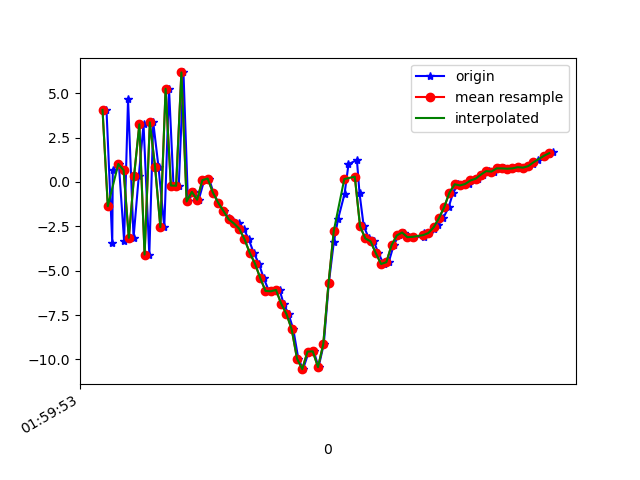

The table this chart was drawn from, first rows:
1617847193495, 542837053302907, 4.05956, 2.3658376, -2.0155344
1617847193517, 542837072533677, -3.423, 1.089, 5.843
1617847193519, 542837091764447, 0.6914, 1.927, -6.737
1617847193542, 542837110995217, 1.013, 1.939, 8.836
1617847193562, 542837130225987, -3.321, 0.3768, -5.493
1617847193577, 542837149456757, 4.651, 2.479, 2.225
1617847193598, 542837168687527, -3.149, 1.557, 4.134
1617847193618, 542837187918297, 0.3425, 2.344, -6.97
1617847193636, 542837207149067, 3.245, 2.612, 8.387
1617847193658, 542837226379837, -4.093, 0.5532, -1.501
1617847193673, 542837245610607, 3.359, 1.924, -2.615
1617847193693, 542837264841377, 0.8327, 1.284, 9.526
1617847193715, 542837284072147, -2.545, 0.7283, -4.931
1617847193733, 542837303302917, 5.25, 2.713, 3.094
1617847193750, 542837322533687, -0.2008, 0.9467, 10.95
1617847193770, 542837341764457, -0.2144, 0.3832, -3.728
1617847193788, 542837360995227, 6.169, 1.66, 5.435
1617847193805, 542837380225997, -1.098, -1.313, 10.08
1617847193827, 542837399456767, -0.5599, -1.089, -2.106
1617847193846, 542837418687537, -0.9999, 0.02498, 4.281
1617847193867, 542837437918307, 0.1015, 1.261, 1.276
1617847193885, 542837457149077, 0.1931, 1.414, 1.398
1617847193902, 542837476379847, -0.5967, 1.647, 0.5372
1617847193920, 542837495610617, -1.167, 1.833, -0.2331
1617847193941, 542837514841387, -1.633, 2.172, -1.156
1617847193960, 542837534072157, -2.026, 3.031, -2.358
1617847193978, 542837553302927, -2.183, 3.976, -3.634
1617847193998, 542837572533697, -2.338, 4.257, -4.689
1617847194017, 542837591764467, -2.632, 3.923, -5.055
1617847194036, 542837610995237, -3.218, 3.873, -5.355
1617847194055, 542837630226007, -3.986, 4.745, -6.107
1617847194075, 542837649456777, -4.597, 5.441, -7.013
1617847194093, 542837668687547, -5.409, 5.101, -7.408
1617847194113, 542837687918317, -6.137, 5.152, -7.535
1617847194133, 542837707149087, -6.161, 5.63, -7.986
1617847194154, 542837726379857, -6.083, 6.122, -7.644
1617847194169, 542837745610627, -6.861, 5.642, -6.383
1617847194188, 542837764841397, -7.441, 3.617, -4.806
1617847194206, 542837784072167, -8.312, 2.257, -3.827
1617847194225, 542837803302937, -9.949, -1.286, -3.22
1617847194243, 542837822533707, -10.55, -4.282, -1.169
1617847194265, 542837841764477, -9.557, -5.518, 4.378
1617847194284, 542837860995247, -9.541, -6.867, 9.16
1617847194302, 542837880226017, -10.43, -6.612, 10.15
1617847194322, 542837899456787, -9.134, -5.911, 9.84
1617847194341, 542837918687557, -5.711, -6.512, 14.75
1617847194360, 542837937918327, -3.4, -4.882, 16.06
1617847194376, 542837957149097, -2.107, -3.807, 16.09
1617847194401, 542837976379867, -0.671, -3.155, 16.03
1617847194416, 542837995610637, 0.9963, -2.553, 15.39
1617847194448, 542838014841407, 1.242, -2.709, 14.09
1617847194458, 542838034072177, -0.6427, -3.348, 12.47
1617847194474, 542838053302947, -2.501, -3.166, 10.36
1617847194494, 542838072533717, -3.184, -2.493, 8.152
1617847194512, 542838091764487, -3.344, -2.135, 6.02
1617847194530, 542838110995257, -4.014, -2.626, 3.926
1617847194550, 542838130226027, -4.62, -2.692, 2.168
1617847194569, 542838149456797, -4.521, -1.966, -0.06479
1617847194588, 542838168687567, -3.559, -0.9043, -1.817
1617847194607, 542838187918337, -3.012, -0.6737, -3.14
1617847194627, 542838207149107, -2.848, -0.148, -3.979
... 30 more rows
